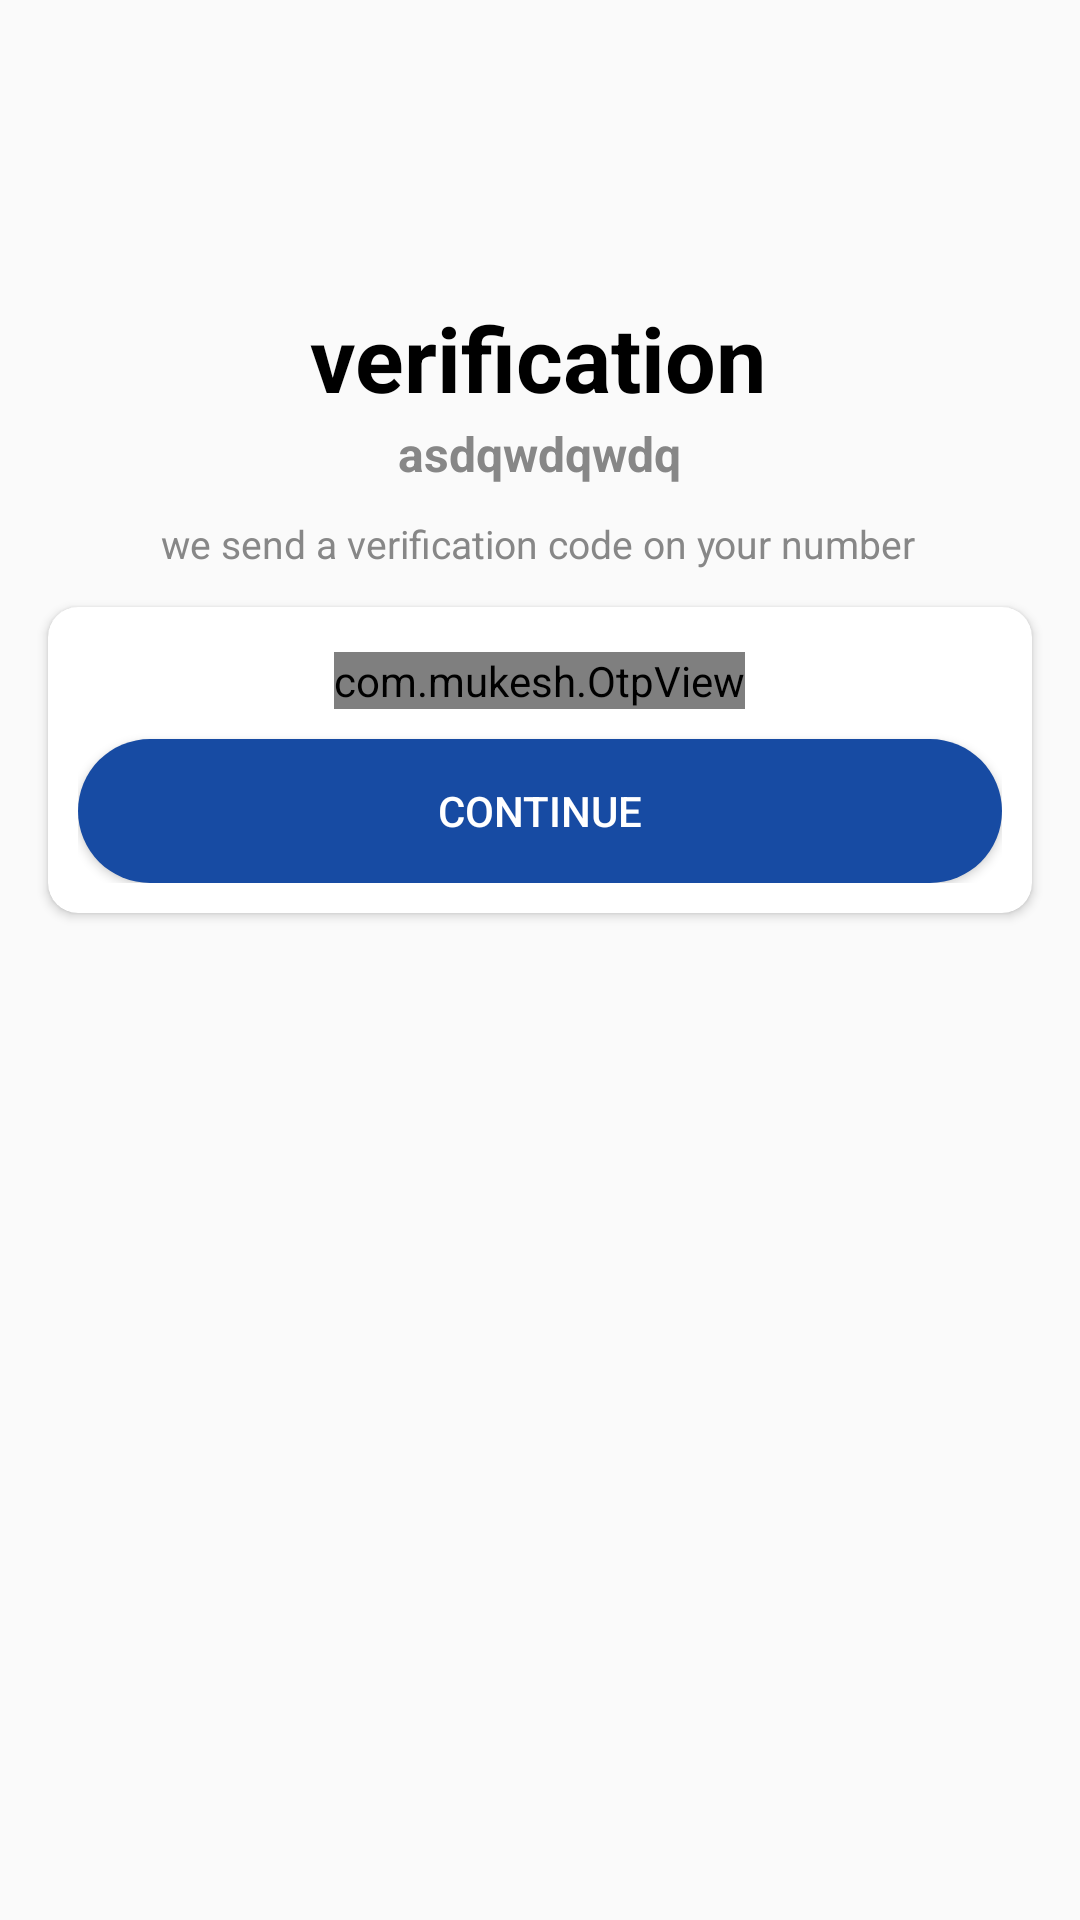

The Android layout XML behind this screen, and the referenced resources:
<!-- AndroidManifest.xml: application theme Theme.Assignment_1 -->
<!-- res/layout/activity_mobile_number.xml -->
<?xml version="1.0" encoding="utf-8"?>
<androidx.constraintlayout.widget.ConstraintLayout xmlns:android="http://schemas.android.com/apk/res/android"
    xmlns:app="http://schemas.android.com/apk/res-auto"
    xmlns:tools="http://schemas.android.com/tools"
    android:layout_width="match_parent"
    android:layout_height="match_parent"
    tools:context=".otherAtivities.MobileNumber">


    <TextView
        android:id="@+id/textView3"
        android:layout_width="wrap_content"
        android:layout_height="wrap_content"
        android:text="verification"
        android:textColor="@color/black"
        android:textSize="30dp"
        android:textStyle="bold"
        app:layout_constraintBottom_toBottomOf="parent"
        app:layout_constraintEnd_toEndOf="parent"
        app:layout_constraintHorizontal_bias="0.498"
        app:layout_constraintStart_toStartOf="parent"
        app:layout_constraintTop_toTopOf="parent"
        app:layout_constraintVertical_bias="0.165" />

    <TextView
        android:id="@+id/phoneLabel"
        android:layout_width="220dp"
        android:layout_height="wrap_content"
        android:text="asdqwdqwdq"
        android:textColor="#878787"
        android:gravity="center"
        android:textSize="16dp"
        android:textStyle="bold"
        app:layout_constraintBottom_toBottomOf="parent"
        app:layout_constraintEnd_toEndOf="parent"
        app:layout_constraintHorizontal_bias="0.498"
        app:layout_constraintStart_toStartOf="parent"
        app:layout_constraintTop_toTopOf="parent"
        app:layout_constraintVertical_bias="0.227" />

    <TextView
        android:id="@+id/abb"
        android:layout_width="wrap_content"
        android:layout_height="wrap_content"
        android:text="we send a verification code on your number"
        android:textColor="#878787"
        android:textSize="13dp"
        app:layout_constraintBottom_toBottomOf="parent"
        app:layout_constraintEnd_toEndOf="parent"
        app:layout_constraintHorizontal_bias="0.496"
        app:layout_constraintStart_toStartOf="parent"
        app:layout_constraintTop_toTopOf="parent"
        app:layout_constraintVertical_bias="0.277" />

    <androidx.cardview.widget.CardView
        android:layout_width="match_parent"
        android:layout_height="wrap_content"
        android:layout_marginStart="16dp"
        android:layout_marginEnd="16dp"
        app:cardCornerRadius="10dp"
        app:layout_constraintBottom_toBottomOf="parent"
        app:layout_constraintEnd_toEndOf="parent"
        app:layout_constraintHorizontal_bias="0.0"
        app:layout_constraintStart_toStartOf="parent"
        app:layout_constraintTop_toTopOf="parent"
        app:layout_constraintVertical_bias="0.376">

        <LinearLayout
            android:layout_width="match_parent"
            android:layout_height="match_parent"
            android:layout_margin="10dp"
            android:orientation="vertical">

            <com.mukesh.OtpView
                android:id="@+id/otp_view"
                android:layout_width="wrap_content"
                android:layout_height="wrap_content"
                android:layout_gravity="center"
                android:layout_marginTop="5dp"
                android:focusableInTouchMode="true"
                android:inputType="number"
                android:itemBackground="#CCCCCC"
                app:OtpItemCount="6"
                app:OtpLineColor="@color/purple_500"
                app:OtpViewType="line"
                tools:ignore="MissingClass" />

            <Button
                android:id="@+id/continueBtn"
                android:layout_width="match_parent"
                android:layout_height="wrap_content"
                android:layout_marginTop="10dp"
                android:textColor="@color/white"
                android:background="@drawable/custom_button2"
                android:text="Continue" />
        </LinearLayout>
    </androidx.cardview.widget.CardView>


</androidx.constraintlayout.widget.ConstraintLayout>
<!-- resources referenced by this layout -->
<resources>
  <color name="black">#FF000000</color>
  <color name="purple_500">#FF6200EE</color>
  <color name="white">#FFFFFFFF</color>
  <!-- drawable custom_button2 (drawable) -->
  <?xml version="1.0" encoding="utf-8"?>
  <shape xmlns:android="http://schemas.android.com/apk/res/android" android:shape="rectangle">
      <solid android:color="#174BA3"/>
      <corners android:radius="300dp"/>
  
  </shape>
  <style name="Theme.Assignment_1" parent="Base.Theme.Assignment_1" />
  <style name="Base.Theme.Assignment_1" parent="Theme.AppCompat.Light.NoActionBar">
          
          
      </style>
</resources>
